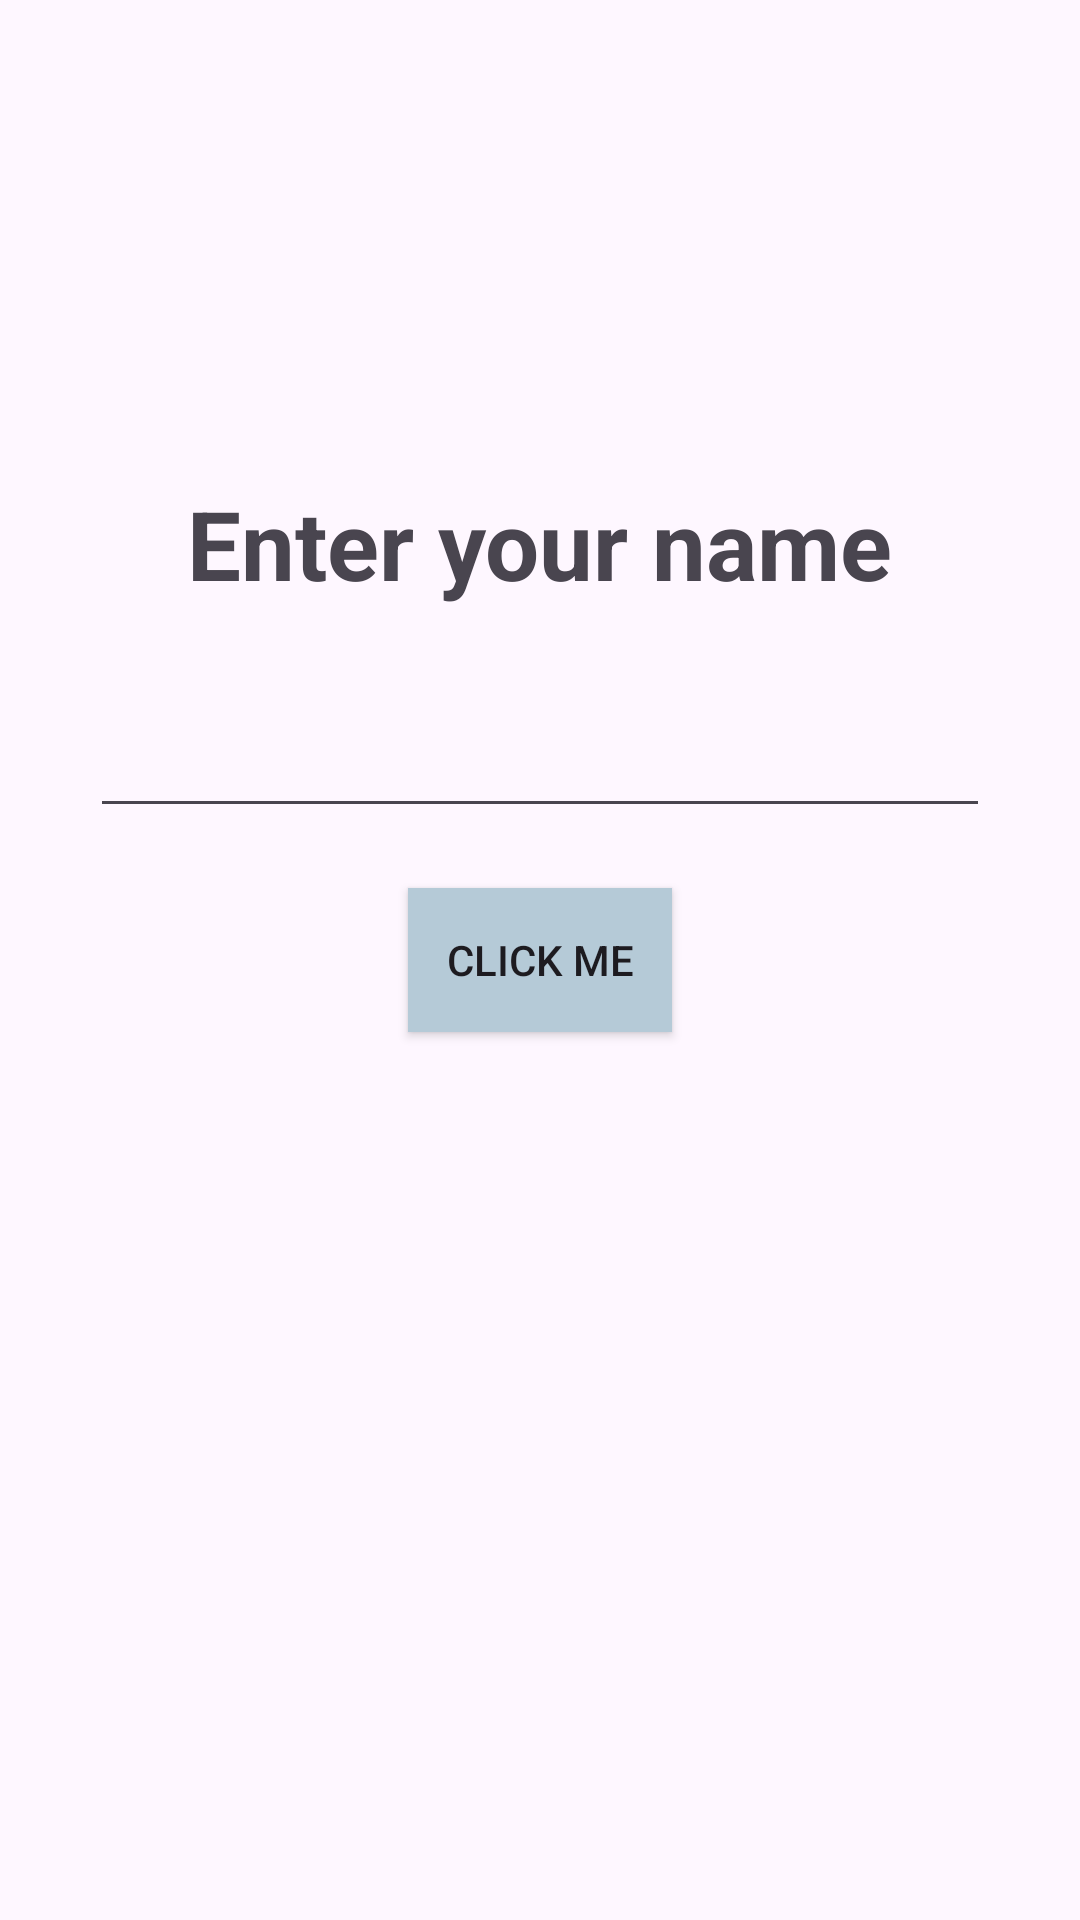

Layout XML and referenced resources for this Android screen:
<!-- AndroidManifest.xml: application theme Theme.ApplicationViewsExample -->
<!-- res/layout/activity_first_app.xml -->
<?xml version="1.0" encoding="utf-8"?>
<androidx.constraintlayout.widget.ConstraintLayout xmlns:android="http://schemas.android.com/apk/res/android"
    xmlns:app="http://schemas.android.com/apk/res-auto"
    xmlns:tools="http://schemas.android.com/tools"
    android:id="@+id/main"
    android:layout_width="match_parent"
    android:layout_height="match_parent"
    tools:context=".firstapp.FirstAppActivity">

    <TextView
        android:layout_width="wrap_content"
        android:layout_height="wrap_content"
        android:layout_marginBottom="32dp"
        android:text="Enter your name"
        android:textSize="32sp"
        android:textStyle="bold"
        app:layout_constraintBottom_toTopOf="@+id/etName"
        app:layout_constraintEnd_toEndOf="parent"
        app:layout_constraintStart_toStartOf="parent" />

    <androidx.appcompat.widget.AppCompatEditText
        android:id="@+id/etName"
        android:layout_width="300dp"
        android:layout_height="wrap_content"
        android:layout_marginBottom="20dp"
        android:maxLines="1"
        android:singleLine="true"
        app:layout_constraintBottom_toTopOf="@+id/btnStart"
        app:layout_constraintEnd_toEndOf="parent"
        app:layout_constraintStart_toStartOf="parent" />

    <androidx.appcompat.widget.AppCompatButton
        android:id="@+id/btnStart"
        android:layout_width="wrap_content"
        android:layout_height="wrap_content"
        android:background="@color/material_dynamic_secondary80"
        android:text="click me"
        app:layout_constraintBottom_toBottomOf="parent"
        app:layout_constraintEnd_toEndOf="parent"
        app:layout_constraintStart_toStartOf="parent"
        app:layout_constraintTop_toTopOf="parent" />

</androidx.constraintlayout.widget.ConstraintLayout>
<!-- resources referenced by this layout -->
<resources>
  <style name="Theme.ApplicationViewsExample" parent="Base.Theme.ApplicationViewsExample" />
  <style name="Base.Theme.ApplicationViewsExample" parent="Theme.Material3.DayNight.NoActionBar">
          
          
      </style>
</resources>
